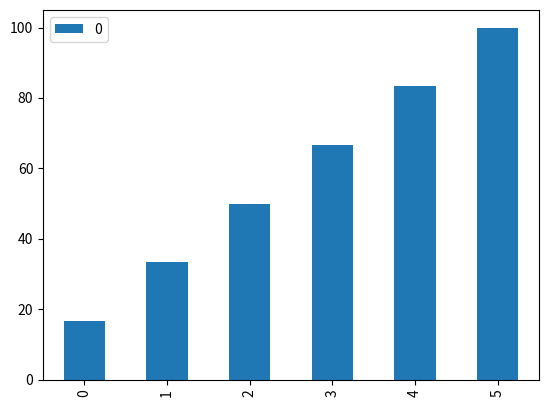

This chart was generated by the following Python code:
"""
formula = percentile you want to find / 100 * (N + 1)
"""
import random
import statistics
from os.path import split

import numpy
from pandas.core.interchange.dataframe_protocol import DataFrame

# data should be ascending order sort
data = [78, 82, 84, 88, 91, 93, 94, 96, 98, 99]
percentile = 100
#
# length = len(data)
# pl = round(percentile / 100 * (length + 1), 2)
# print(pl)
#
# marks = 0
# value = f"{pl}".split(".")
# try:
#     if type(pl) == int:
#         marks = data[pl-1]
#
#     else:
#         x = "0."
#         x += value[1]
#
#         pl_int_value = int(value[0]) - 1
#         marks =  data[pl_int_value] + float(x) * (data[pl_int_value + 1] - data[pl_int_value])
# except IndexError:
#     marks = data[length - 1] + float("0." + value[1])
#
# print(f"If you want to get v {percentile} percentile then "
#       f"you have to get {marks} marks")


# ++++++++++++++++++++++++++++++++++++++++++++++++++++++++++++++++++++++++++++++++++++++

"""

from statistics import quantiles


# Calculate quartiles (returns [25th, 50th, 75th] by default)
quartiles = quantiles(data, )
print(f"Quartiles: {quartiles}")

# You can specify different quantiles
deciles = quantiles(data, n=10)  # 10th, 20th, ..., 90th percentiles
print(f"Deciles: {deciles}")

"""


# TODO : Dies to one dies
"""
dies = []
for _ in range(1000):
    dies.append(random.randint(1, 6))

# print(dies[:5])

import pandas

df = pandas.DataFrame(dies).value_counts().sort_index()/ len(dies)

df = df[:]*100
import matplotlib.pyplot as plt

df.plot(xlabel="Dies Numbers", ylabel="Probability", kind='bar')
plt.show()


print(df)
"""
# TODO : Dies to Two dies
"""
dies = []
for _ in range(1000):
    dies.append(random.randint(1, 6) + random.randint(1, 6))

# print(dies[:5])

import pandas

df = pandas.DataFrame(dies).value_counts().sort_index()/ len(dies)

df = df[:]*100
import matplotlib.pyplot as plt

# df.plot(xlabel="Dies Numbers", ylabel="Probability", kind='bar', kde=True)
# plt.show()


pandas.DataFrame(numpy.cumsum(df)).plot(kind='bar')
plt.show()
"""

# TODO: CDF(Cumulative distribution function)
import pandas
import matplotlib.pyplot as plt
data_ = [1, 2, 3, 4, 5, 6]

probability = []

for i in range(1, len(data_) + 1):
    probability.append(round(i/len(data_)*100, 2))

print(probability)

df = pandas.DataFrame(probability)

df.plot(kind='bar')
plt.show()

